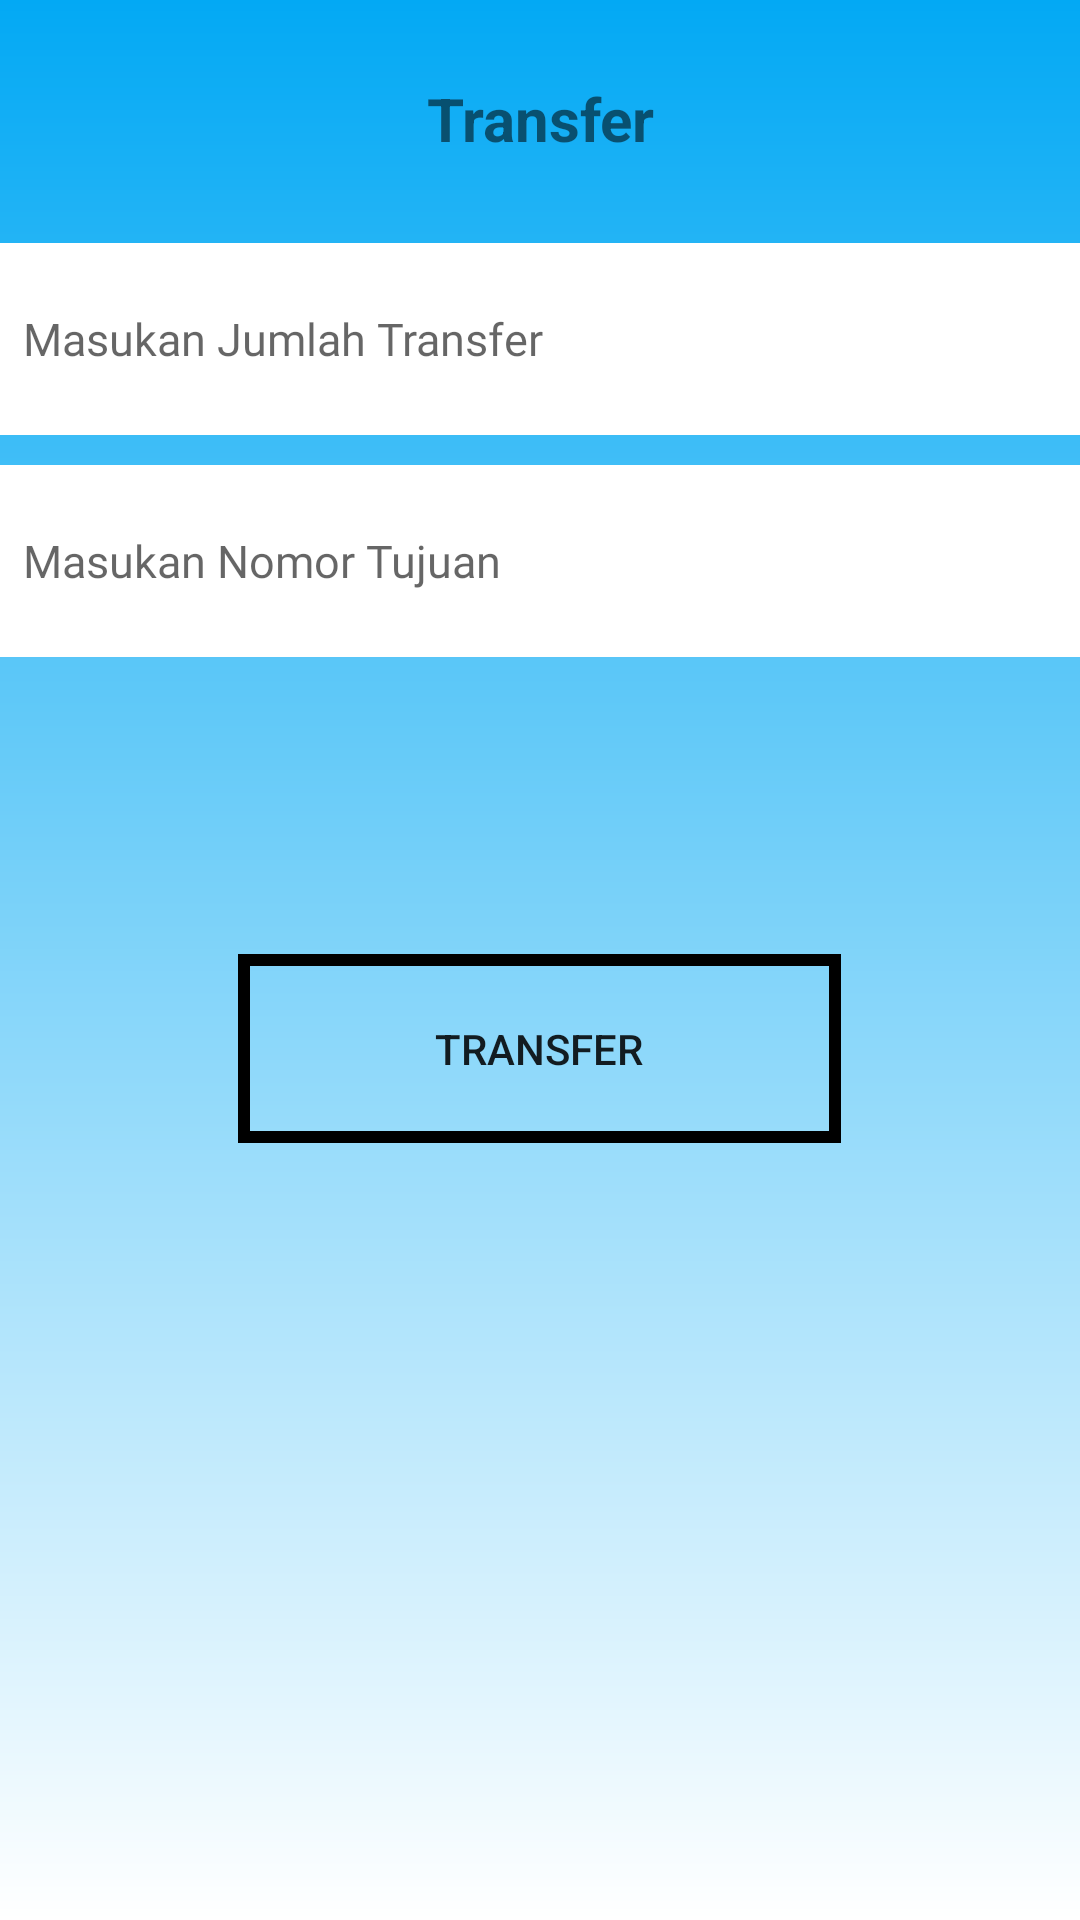

Layout XML and referenced resources for this Android screen:
<!-- AndroidManifest.xml: application theme Theme.sugih_Wallet -->
<!-- res/layout/activity_transfer.xml -->
<?xml version="1.0" encoding="utf-8"?>
<androidx.appcompat.widget.LinearLayoutCompat
    xmlns:android="http://schemas.android.com/apk/res/android"
    xmlns:tools="http://schemas.android.com/tools"
    xmlns:app="http://schemas.android.com/apk/res-auto"
    android:layout_width="match_parent"
    android:layout_height="match_parent"
    android:orientation="vertical"
    android:background="@drawable/background"
    tools:context=".Transfer">
 <TextView
     android:layout_gravity="center"
     android:id="@+id/textView"
     android:layout_width="match_parent"
     android:layout_height="wrap_content"
     android:layout_marginTop="16dp"
     android:textAlignment="center"
     android:paddingTop="10dp"
     android:text="@string/Tf"
     android:textSize="20sp"
     android:textStyle="bold" />

 <EditText
     android:id="@+id/saldo"
     android:layout_width="365dp"
     android:layout_height="64dp"
     android:layout_marginTop="28dp"
     android:paddingLeft="10dp"
     android:background="@drawable/button_shape"
     android:backgroundTint="#FFFFFF"
     android:fontFamily="@font/poppinsregular"
     android:hint="Masukan Jumlah Transfer"
     android:shadowColor="@color/black"
     android:textColor="@color/black"
     android:textSize="15sp"
     android:inputType="number"
     android:layout_gravity="center"/>

 <EditText
     android:id="@+id/edt_to"
     android:layout_width="365dp"
     android:layout_height="64dp"
     android:layout_gravity="center"
     android:layout_marginTop="10dp"
     android:background="@drawable/button_shape"
     android:backgroundTint="#FFFFFF"
     android:fontFamily="@font/poppinsregular"
     android:hint="@string/masukan_nomor_tujuan"
     android:shadowColor="@color/black"
     android:textColor="@color/black"
     android:paddingLeft="10dp"
     android:textSize="15sp"
     android:inputType="number" />

 <Button
     android:id="@+id/btn_tf"
     android:layout_width="201dp"
     android:layout_height="63dp"
     android:layout_marginTop="99dp"
     android:layout_gravity="center"
     android:background="@drawable/button_shape"
     android:text="Transfer"/>


 </androidx.appcompat.widget.LinearLayoutCompat>
<!-- resources referenced by this layout -->
<resources>
  <color name="black">#FF000000</color>
  <!-- drawable background (drawable) -->
  <shape xmlns:android="http://schemas.android.com/apk/res/android"
      android:shape="rectangle" >
      <gradient
          android:startColor="#03A9F4"
          android:endColor="#FFFFFF"
          android:angle="40"/>
  </shape>
  <!-- drawable button_shape (drawable) -->
  <?xml version="1.0" encoding="utf-8"?>
  <shape android:shape="rectangle" xmlns:android="http://schemas.android.com/apk/res/android">
      <stroke
          android:width="4dp"
          android:color="@color/black"/>
  
      <corners android:radius="0dp" />
  </shape>
  <string name="Tf">Transfer</string>
  <string name="masukan_nomor_tujuan">Masukan Nomor Tujuan</string>
  <style name="Theme.sugih_Wallet" parent="Theme.MaterialComponents.DayNight.NoActionBar">
          
          <item name="colorPrimary">@color/purple_500</item>
          <item name="colorPrimaryVariant">@color/purple_700</item>
          <item name="colorOnPrimary">@color/white</item>
          
          <item name="colorSecondary">@color/teal_200</item>
          <item name="colorSecondaryVariant">@color/teal_700</item>
          <item name="colorOnSecondary">@color/black</item>
          
          <item name="android:statusBarColor">?attr/colorPrimaryVariant</item>
          
      </style>
  <color name="purple_500">#FF6200EE</color>
  <color name="purple_700">#FF3700B3</color>
  <color name="white">#FFFFFFFF</color>
  <color name="teal_200">#FF03DAC5</color>
  <color name="teal_700">#FF018786</color>
</resources>
